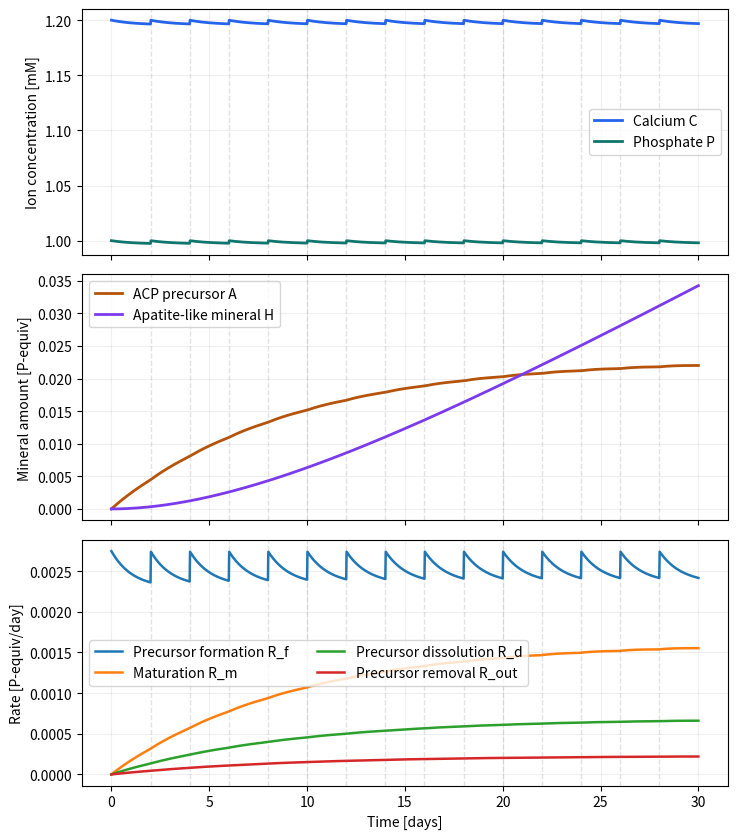
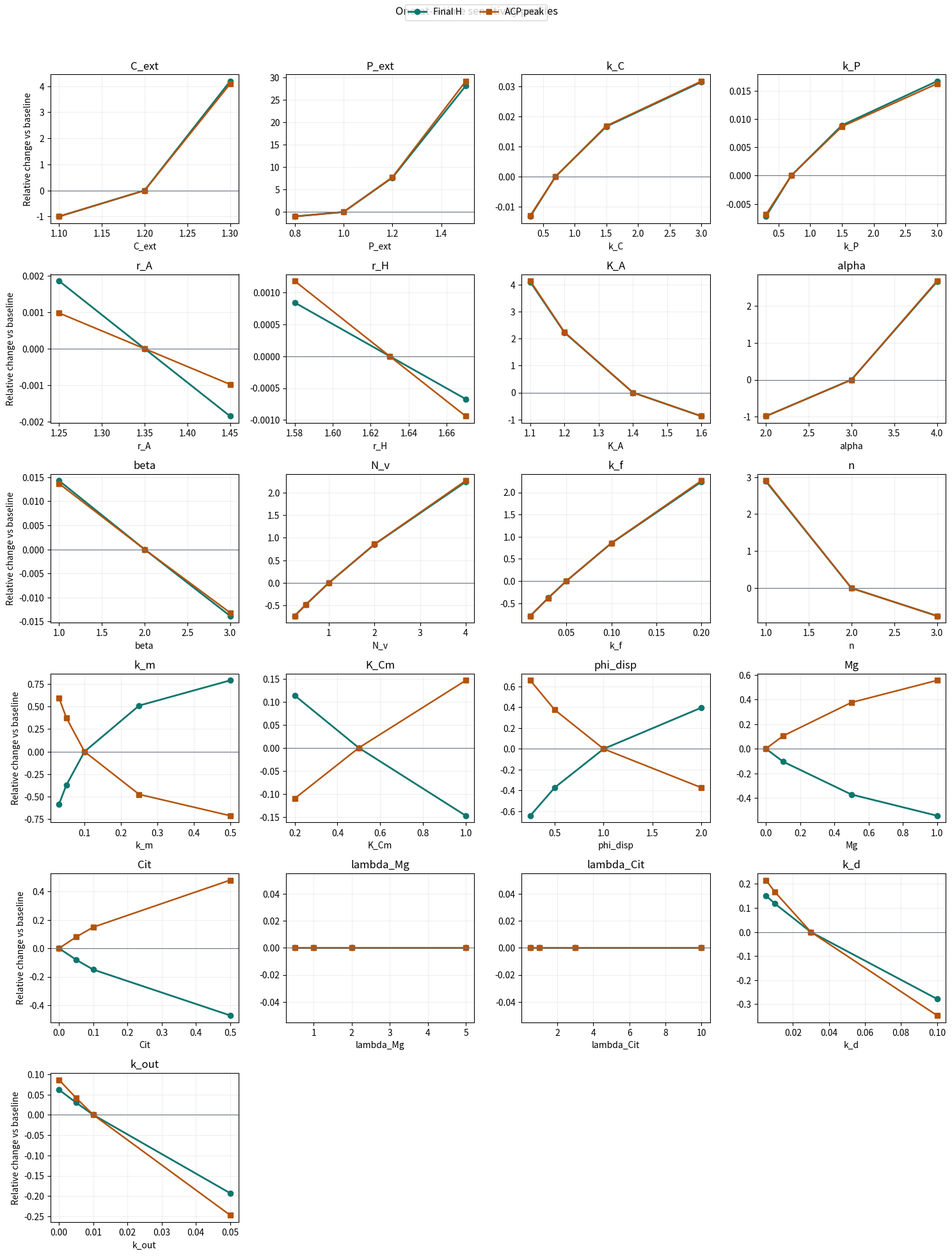
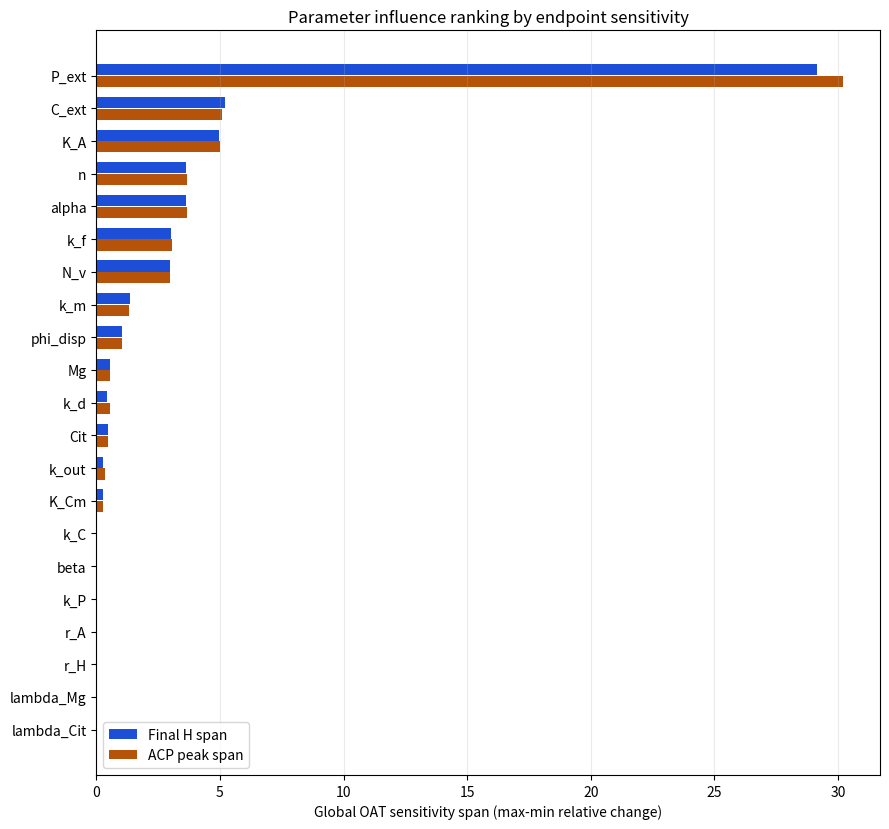
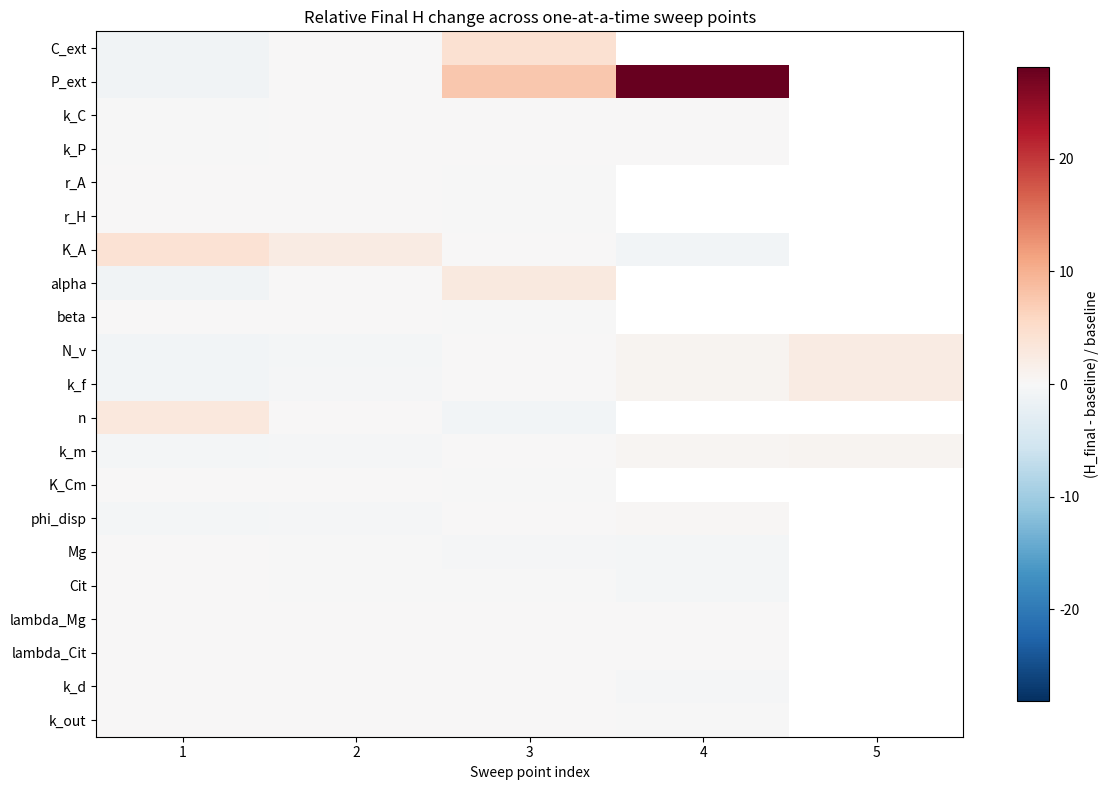
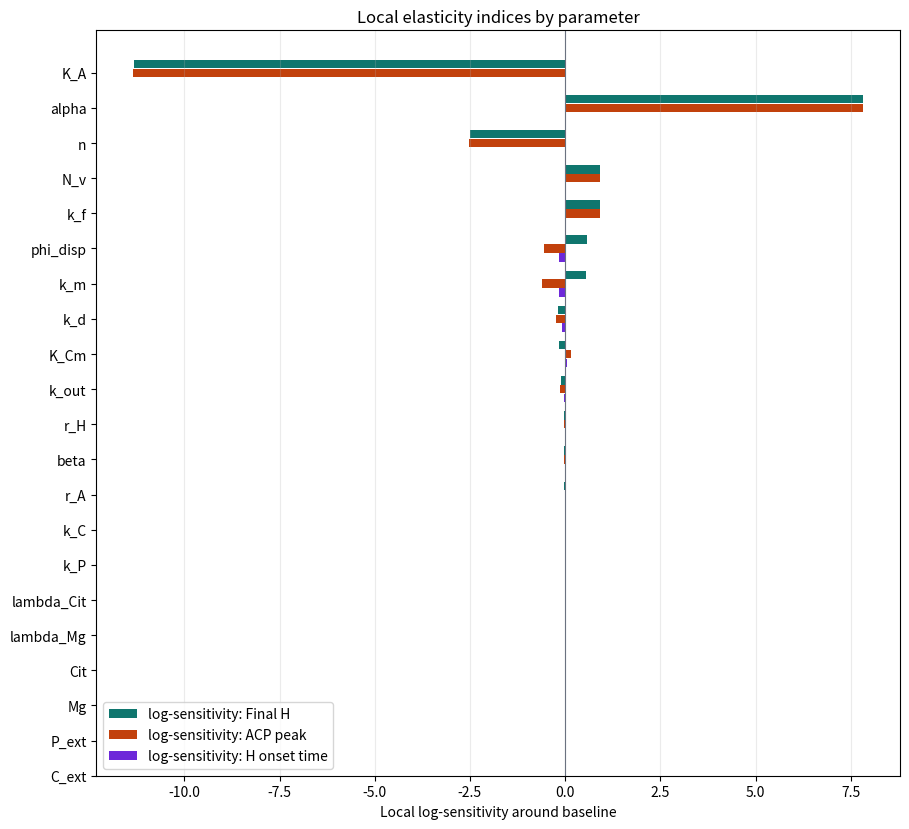

Python code for these plots, in order:
import os
import numpy as np
import matplotlib.pyplot as plt
from scipy.integrate import solve_ivp


# ============================================================
# 1. Parameters
# ============================================================

p = {
    "C_ext": 1.2,
    "P_ext": 1.0,

    "k_C": 0.7,
    "k_P": 0.7,

    "r_A": 1.35,
    "r_H": 1.63,

    "alpha": 3.0,
    "beta": 2.0,
    "K_A": 1.4,

    "N_v": 1.0,
    "k_f": 0.05,
    "n": 2.0,

    "k_m": 0.10,
    "K_Cm": 0.5,
    "phi_disp": 1.0,

    "Mg": 0.0,
    "Cit": 0.0,
    "lambda_Mg": 2.0,
    "lambda_Cit": 3.0,

    "Phi_f": 1.0,
    "k_d": 0.03,
    "k_out": 0.01,
}


sweep = {
    # ion supply
    "C_ext": [1.1, 1.2, 1.3],
    "P_ext": [0.8, 1.0, 1.2, 1.5],

    # transport / replenishment
    "k_C": [0.3, 0.7, 1.5, 3.0],
    "k_P": [0.3, 0.7, 1.5, 3.0],

    # phase composition
    "r_A": [1.25, 1.35, 1.45],
    "r_H": [1.58, 1.63, 1.67],

    # supersaturation proxy
    "K_A": [1.1, 1.2, 1.4, 1.6],
    "alpha": [2.0, 3.0, 4.0],
    "beta": [1.0, 2.0, 3.0],

    # precursor formation
    "N_v": [0.25, 0.5, 1.0, 2.0, 4.0],
    "k_f": [0.01, 0.03, 0.05, 0.10, 0.20],
    "n": [1.0, 2.0, 3.0],

    # maturation
    "k_m": [0.03, 0.05, 0.10, 0.25, 0.50],
    "K_Cm": [0.2, 0.5, 1.0],
    "phi_disp": [0.25, 0.5, 1.0, 2.0],

    # stabilization
    "Mg": [0.0, 0.1, 0.5, 1.0],
    "Cit": [0.0, 0.05, 0.1, 0.5],
    "lambda_Mg": [0.5, 1.0, 2.0, 5.0],
    "lambda_Cit": [0.5, 1.0, 3.0, 10.0],

    # precursor loss
    "k_d": [0.005, 0.01, 0.03, 0.10],
    "k_out": [0.0, 0.005, 0.01, 0.05],
}


# ============================================================
# 2. Rate laws
# ============================================================


def supersaturation(C, P, p):
    C = max(C, 0.0)
    P = max(P, 0.0)
    return (C ** p["alpha"] * P ** p["beta"]) / p["K_A"]


def precursor_formation(C, P, p):
    S_A = supersaturation(C, P, p)
    if S_A <= 1.0:
        return 0.0
    return p["N_v"] * p["k_f"] * p["Phi_f"] * (S_A - 1.0) ** p["n"]


def maturation(C, A, p):
    C = max(C, 0.0)
    A = max(A, 0.0)
    calcium_factor = C / (C + p["K_Cm"])
    mg_factor = 1.0 / (1.0 + p["lambda_Mg"] * p["Mg"])
    cit_factor = 1.0 / (1.0 + p["lambda_Cit"] * p["Cit"])
    return p["k_m"] * A * p["phi_disp"] * calcium_factor * mg_factor * cit_factor


def precursor_dissolution(A, p):
    A = max(A, 0.0)
    return p["k_d"] * A


def precursor_removal(A, p):
    A = max(A, 0.0)
    return p["k_out"] * A


# ============================================================
# 3. ODE system
# ============================================================


def mineralization_model(t, y, p):
    C, P, A, H = y

    C = max(C, 0.0)
    P = max(P, 0.0)
    A = max(A, 0.0)

    R_f = precursor_formation(C, P, p)
    R_m = maturation(C, A, p)
    R_d = precursor_dissolution(A, p)
    R_out = precursor_removal(A, p)

    dCdt = (
        p["k_C"] * (p["C_ext"] - C)
        - p["r_A"] * R_f
        - (p["r_H"] - p["r_A"]) * R_m
        + p["r_A"] * R_d
    )

    dPdt = p["k_P"] * (p["P_ext"] - P) - R_f + R_d
    dAdt = R_f - R_m - R_d - R_out
    dHdt = R_m

    return [dCdt, dPdt, dAdt, dHdt]


# ============================================================
# 4. Simulation with medium replacement
# ============================================================


def simulate_with_media_change(p, t_end=30, dt=0.02, media_interval=2):
    media_days = list(np.arange(media_interval, t_end, media_interval))
    breakpoints = media_days + [t_end]

    y = np.array([p["C_ext"], p["P_ext"], 0.0, 0.0])

    t0 = 0.0
    times_all = []
    states_all = []

    for t1 in breakpoints:
        n_steps = max(2, int(np.ceil((t1 - t0) / dt)) + 1)
        t_eval = np.linspace(t0, t1, n_steps)

        sol = solve_ivp(
            mineralization_model,
            (t0, t1),
            y,
            args=(p,),
            t_eval=t_eval,
            method="RK45",
            rtol=1e-6,
            atol=1e-9,
        )

        if not sol.success:
            raise RuntimeError(sol.message)

        if times_all:
            times_all.append(sol.t[1:])
            states_all.append(sol.y[:, 1:])
        else:
            times_all.append(sol.t)
            states_all.append(sol.y)

        y = sol.y[:, -1].copy()

        # Medium replacement: reset soluble ions only
        if np.isclose(t1, media_days).any():
            y[0] = p["C_ext"]
            y[1] = p["P_ext"]

        t0 = t1

    t = np.concatenate(times_all)
    Y = np.concatenate(states_all, axis=1)

    return t, Y, media_days


# ============================================================
# 5. Metrics and rates
# ============================================================


def mineral_metrics(t, A, H):
    A_peak = np.max(A)
    t_A_peak = t[np.argmax(A)]
    H_final = H[-1]

    if H_final > 0:
        onset_idx = np.where(H >= 0.1 * H_final)[0]
        t_H_onset = t[onset_idx[0]] if len(onset_idx) > 0 else np.nan
    else:
        t_H_onset = np.nan

    return {
        "ACP peak": A_peak,
        "ACP peak time [days]": t_A_peak,
        "Final mature mineral H": H_final,
        "H onset time, 10% final [days]": t_H_onset,
    }


def rate_arrays(t, Y, p):
    C, P, A, H = Y

    Rf = np.array([precursor_formation(C[i], P[i], p) for i in range(len(t))])
    Rm = np.array([maturation(C[i], A[i], p) for i in range(len(t))])
    Rd = np.array([precursor_dissolution(A[i], p) for i in range(len(t))])
    Rout = np.array([precursor_removal(A[i], p) for i in range(len(t))])

    return Rf, Rm, Rd, Rout


def summarize_run(t, Y):
    C, P, A, H = Y
    metrics = mineral_metrics(t, A, H)
    return {
        "H_final": metrics["Final mature mineral H"],
        "A_peak": metrics["ACP peak"],
        "t_H_onset": metrics["H onset time, 10% final [days]"],
        "A_final": A[-1],
        "C_final": C[-1],
        "P_final": P[-1],
    }


# ============================================================
# 6. Plot helpers
# ============================================================


def add_media_lines(ax, media_days):
    for d in media_days:
        ax.axvline(d, linestyle="--", alpha=0.20, linewidth=1.0, color="#6b7280")


def save_figure(fig, path):
    fig.tight_layout()
    fig.savefig(path, dpi=300)
    fig.savefig(path.replace(".pdf", ".png"), dpi=300)
    plt.close(fig)


def _norm_change_from_baseline(values, baseline):
    baseline = max(abs(baseline), 1e-12)
    return [(v - baseline) / baseline for v in values]


def _local_log_sensitivity(xs, ys, x0, y0):
    pairs = sorted(zip(xs, ys), key=lambda t: t[0])
    lower = None
    upper = None
    for x, y in pairs:
        if x < x0:
            lower = (x, y)
        elif x > x0 and upper is None:
            upper = (x, y)
    if lower is None or upper is None:
        return np.nan
    x1, y1 = lower
    x2, y2 = upper
    if x1 <= 0 or x2 <= 0 or y1 <= 0 or y2 <= 0 or x0 <= 0 or y0 <= 0:
        return np.nan
    return (np.log(y2) - np.log(y1)) / (np.log(x2) - np.log(x1))


def run_sensitivity_sweep(base_params, sweep_dict, t_end=30, media_interval=2):
    t_base, Y_base, _ = simulate_with_media_change(
        base_params,
        t_end=t_end,
        media_interval=media_interval,
    )
    base = summarize_run(t_base, Y_base)

    results = {}
    for param, values in sweep_dict.items():
        rows = []
        for value in values:
            p_temp = base_params.copy()
            p_temp[param] = value
            t, Y, _ = simulate_with_media_change(
                p_temp,
                t_end=t_end,
                media_interval=media_interval,
            )
            s = summarize_run(t, Y)
            rows.append({
                "value": value,
                "H_final": s["H_final"],
                "A_peak": s["A_peak"],
                "t_H_onset": s["t_H_onset"],
            })

        results[param] = rows

    return base, results


def save_sensitivity_table(path, base, results):
    with open(path, "w", encoding="utf-8") as f:
        f.write("parameter,value,H_final,A_peak,t_H_onset,dH_final_rel,dA_peak_rel\n")
        for param, rows in results.items():
            for row in rows:
                dH = (row["H_final"] - base["H_final"]) / max(abs(base["H_final"]), 1e-12)
                dA = (row["A_peak"] - base["A_peak"]) / max(abs(base["A_peak"]), 1e-12)
                f.write(
                    f"{param},{row['value']},{row['H_final']:.8g},{row['A_peak']:.8g},{row['t_H_onset']:.8g},{dH:.8g},{dA:.8g}\n"
                )


def save_sensitivity_indices(path, base_params, base, results):
    with open(path, "w", encoding="utf-8") as f:
        f.write(
            "parameter,local_logS_H_final,local_logS_A_peak,local_logS_t_H_onset,"
            "global_span_H_final,global_span_A_peak,global_span_t_H_onset\n"
        )
        for param, rows in results.items():
            xs = [r["value"] for r in rows]
            h = [r["H_final"] for r in rows]
            a = [r["A_peak"] for r in rows]
            t0 = [r["t_H_onset"] for r in rows]

            s_h = _local_log_sensitivity(xs, h, base_params[param], base["H_final"])
            s_a = _local_log_sensitivity(xs, a, base_params[param], base["A_peak"])
            s_t = _local_log_sensitivity(xs, t0, base_params[param], base["t_H_onset"])

            span_h = np.nanmax(_norm_change_from_baseline(h, base["H_final"])) - np.nanmin(
                _norm_change_from_baseline(h, base["H_final"])
            )
            span_a = np.nanmax(_norm_change_from_baseline(a, base["A_peak"])) - np.nanmin(
                _norm_change_from_baseline(a, base["A_peak"])
            )
            span_t = np.nanmax(_norm_change_from_baseline(t0, base["t_H_onset"])) - np.nanmin(
                _norm_change_from_baseline(t0, base["t_H_onset"])
            )

            f.write(
                f"{param},{s_h:.8g},{s_a:.8g},{s_t:.8g},{span_h:.8g},{span_a:.8g},{span_t:.8g}\n"
            )


def plot_sensitivity_profiles(results, base, out_dir):
    params = list(results.keys())
    n = len(params)
    ncols = 4
    nrows = int(np.ceil(n / ncols))

    fig, axes = plt.subplots(nrows, ncols, figsize=(15, 3.2 * nrows), sharey=False)
    axes = np.array(axes).reshape(-1)

    for i, param in enumerate(params):
        ax = axes[i]
        values = [r["value"] for r in results[param]]
        hvals = [r["H_final"] for r in results[param]]
        avals = [r["A_peak"] for r in results[param]]

        dH = _norm_change_from_baseline(hvals, base["H_final"])
        dA = _norm_change_from_baseline(avals, base["A_peak"])

        ax.plot(values, dH, marker="o", linewidth=2.0, color="#0f766e", label="Final H")
        ax.plot(values, dA, marker="s", linewidth=1.8, color="#b45309", label="ACP peak")
        ax.axhline(0.0, color="#6b7280", linewidth=0.8)
        ax.set_title(param)
        ax.set_xlabel(param)
        ax.grid(alpha=0.2)

        if i % ncols == 0:
            ax.set_ylabel("Relative change vs baseline")

    for j in range(i + 1, len(axes)):
        axes[j].axis("off")

    handles, labels = axes[0].get_legend_handles_labels()
    fig.legend(handles, labels, loc="upper center", ncol=2, frameon=True)
    fig.suptitle("One-at-a-time sensitivity profiles", y=1.02)
    save_figure(fig, os.path.join(out_dir, "fig_sensitivity_profiles.pdf"))


def plot_sensitivity_tornado(results, base, out_dir):
    params = list(results.keys())
    span_h = []
    span_a = []

    for param in params:
        rows = results[param]
        hvals = [r["H_final"] for r in rows]
        avals = [r["A_peak"] for r in rows]
        dH = _norm_change_from_baseline(hvals, base["H_final"])
        dA = _norm_change_from_baseline(avals, base["A_peak"])
        span_h.append(max(dH) - min(dH))
        span_a.append(max(dA) - min(dA))

    score = np.array(span_h) + np.array(span_a)
    order = np.argsort(score)[::-1]
    params_sorted = [params[i] for i in order]
    span_h_sorted = [span_h[i] for i in order]
    span_a_sorted = [span_a[i] for i in order]

    fig, ax = plt.subplots(figsize=(9.0, 8.4))
    y = np.arange(len(params_sorted))
    ax.barh(y - 0.18, span_h_sorted, height=0.34, color="#1d4ed8", label="Final H span")
    ax.barh(y + 0.18, span_a_sorted, height=0.34, color="#b45309", label="ACP peak span")
    ax.set_yticks(y)
    ax.set_yticklabels(params_sorted)
    ax.invert_yaxis()
    ax.set_xlabel("Global OAT sensitivity span (max-min relative change)")
    ax.set_title("Parameter influence ranking by endpoint sensitivity")
    ax.grid(axis="x", alpha=0.25)
    ax.legend(frameon=True)

    save_figure(fig, os.path.join(out_dir, "fig_sensitivity_tornado.pdf"))


def plot_sensitivity_heatmap(results, base, out_dir):
    params = list(results.keys())
    max_len = max(len(rows) for rows in results.values())
    mat = np.full((len(params), max_len), np.nan)

    for i, param in enumerate(params):
        rows = results[param]
        hvals = [r["H_final"] for r in rows]
        dH = _norm_change_from_baseline(hvals, base["H_final"])
        mat[i, :len(dH)] = dH

    fig, ax = plt.subplots(figsize=(12, 8.0))
    im = ax.imshow(mat, aspect="auto", cmap="RdBu_r", vmin=-np.nanmax(np.abs(mat)), vmax=np.nanmax(np.abs(mat)))
    ax.set_yticks(np.arange(len(params)))
    ax.set_yticklabels(params)
    ax.set_xticks(np.arange(max_len))
    ax.set_xticklabels([str(i + 1) for i in range(max_len)])
    ax.set_xlabel("Sweep point index")
    ax.set_title("Relative Final H change across one-at-a-time sweep points")
    cbar = fig.colorbar(im, ax=ax, shrink=0.9)
    cbar.set_label("(H_final - baseline) / baseline")

    save_figure(fig, os.path.join(out_dir, "fig_sensitivity_heatmap.pdf"))


def plot_local_log_sensitivity(results, base, base_params, out_dir):
    params = []
    sh = []
    sa = []
    st = []
    for param, rows in results.items():
        xs = [r["value"] for r in rows]
        h = [r["H_final"] for r in rows]
        a = [r["A_peak"] for r in rows]
        t0 = [r["t_H_onset"] for r in rows]
        params.append(param)
        sh.append(_local_log_sensitivity(xs, h, base_params[param], base["H_final"]))
        sa.append(_local_log_sensitivity(xs, a, base_params[param], base["A_peak"]))
        st.append(_local_log_sensitivity(xs, t0, base_params[param], base["t_H_onset"]))

    score = np.nan_to_num(np.abs(sh), nan=0.0) + np.nan_to_num(np.abs(sa), nan=0.0)
    order = np.argsort(score)[::-1]
    params = [params[i] for i in order]
    sh = [sh[i] for i in order]
    sa = [sa[i] for i in order]
    st = [st[i] for i in order]

    fig, ax = plt.subplots(figsize=(9.2, 8.4))
    y = np.arange(len(params))
    ax.barh(y - 0.25, sh, height=0.24, color="#0f766e", label="log-sensitivity: Final H")
    ax.barh(y, sa, height=0.24, color="#c2410c", label="log-sensitivity: ACP peak")
    ax.barh(y + 0.25, st, height=0.24, color="#6d28d9", label="log-sensitivity: H onset time")
    ax.axvline(0.0, color="#6b7280", linewidth=0.8)
    ax.set_yticks(y)
    ax.set_yticklabels(params)
    ax.invert_yaxis()
    ax.set_xlabel("Local log-sensitivity around baseline")
    ax.set_title("Local elasticity indices by parameter")
    ax.grid(axis="x", alpha=0.25)
    ax.legend(frameon=True)

    save_figure(fig, os.path.join(out_dir, "fig_local_log_sensitivity.pdf"))


# ============================================================
# 7. Main analysis
# ============================================================

if __name__ == "__main__":
    out_dir = "results/sweepsent"
    os.makedirs(out_dir, exist_ok=True)

    t_end = 30
    media_interval = 2

    # Baseline
    t, Y, media_days = simulate_with_media_change(
        p,
        t_end=t_end,
        media_interval=media_interval,
    )

    C, P, A, H = Y
    Rf, Rm, Rd, Rout = rate_arrays(t, Y, p)

    # Professional baseline figure set
    fig, axes = plt.subplots(3, 1, figsize=(7.4, 8.5), sharex=True)

    ax = axes[0]
    ax.plot(t, C, label="Calcium C", color="#2563eb", linewidth=2.0)
    ax.plot(t, P, label="Phosphate P", color="#0f766e", linewidth=2.0)
    add_media_lines(ax, media_days)
    ax.set_ylabel("Ion concentration [mM]")
    ax.legend(frameon=True)
    ax.grid(alpha=0.2)

    ax = axes[1]
    ax.plot(t, A, label="ACP precursor A", color="#b45309", linewidth=2.0)
    ax.plot(t, H, label="Apatite-like mineral H", color="#7c3aed", linewidth=2.0)
    add_media_lines(ax, media_days)
    ax.set_ylabel("Mineral amount [P-equiv]")
    ax.legend(frameon=True)
    ax.grid(alpha=0.2)

    ax = axes[2]
    ax.plot(t, Rf, label="Precursor formation R_f", linewidth=1.8)
    ax.plot(t, Rm, label="Maturation R_m", linewidth=1.8)
    ax.plot(t, Rd, label="Precursor dissolution R_d", linewidth=1.8)
    ax.plot(t, Rout, label="Precursor removal R_out", linewidth=1.8)
    add_media_lines(ax, media_days)
    ax.set_xlabel("Time [days]")
    ax.set_ylabel("Rate [P-equiv/day]")
    ax.legend(frameon=True, ncol=2)
    ax.grid(alpha=0.2)

    save_figure(fig, os.path.join(out_dir, "fig_baseline_dynamics_model3.pdf"))

    # Sensitivity analysis
    base_summary, sens_results = run_sensitivity_sweep(
        p,
        sweep,
        t_end=t_end,
        media_interval=media_interval,
    )

    save_sensitivity_table(
        os.path.join(out_dir, "sensitivity_summary.csv"),
        base_summary,
        sens_results,
    )
    save_sensitivity_indices(
        os.path.join(out_dir, "sensitivity_indices.csv"),
        p,
        base_summary,
        sens_results,
    )

    plot_sensitivity_profiles(sens_results, base_summary, out_dir)
    plot_sensitivity_tornado(sens_results, base_summary, out_dir)
    plot_sensitivity_heatmap(sens_results, base_summary, out_dir)
    plot_local_log_sensitivity(sens_results, base_summary, p, out_dir)

    print("\nSaved model3 outputs to: results/sweepsent/")
